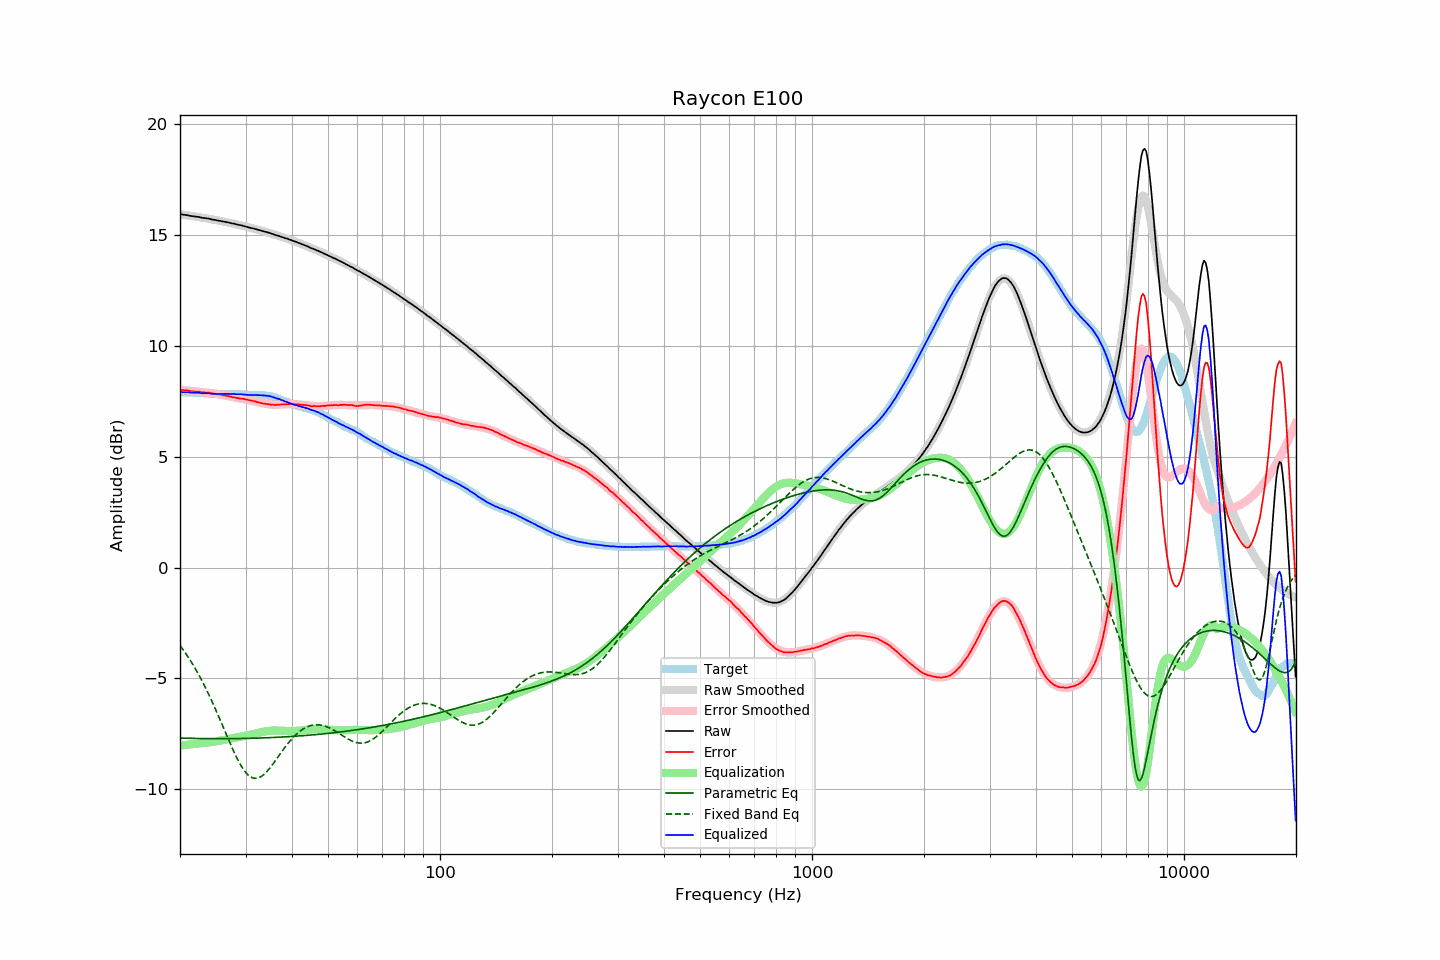

Data behind this chart, as committed beside it:
frequency, raw, error, smoothed, error_smoothed, equalization, parametric_eq, fixed_band_eq, equalized_raw, equalized_smoothed, target
20.00, 15.94, 8.03, 15.94, 8.03, -8.03, -7.68, -3.51, 7.91, 7.91, 7.91
20.20, 15.93, 8.02, 15.93, 8.02, -8.02, -7.69, -3.61, 7.91, 7.91, 7.91
20.40, 15.92, 8.01, 15.92, 8.01, -8.01, -7.69, -3.71, 7.91, 7.91, 7.91
20.61, 15.91, 8.00, 15.90, 8.00, -8.00, -7.69, -3.81, 7.91, 7.91, 7.91
20.81, 15.90, 8.00, 15.89, 7.99, -7.99, -7.69, -3.92, 7.91, 7.90, 7.90
21.02, 15.89, 7.99, 15.88, 7.98, -7.98, -7.70, -4.03, 7.90, 7.90, 7.90
21.23, 15.87, 7.97, 15.87, 7.97, -7.97, -7.70, -4.14, 7.89, 7.90, 7.90
21.44, 15.86, 7.95, 15.86, 7.97, -7.97, -7.70, -4.25, 7.89, 7.90, 7.91
21.66, 15.85, 7.95, 15.85, 7.96, -7.96, -7.70, -4.37, 7.89, 7.89, 7.90
21.87, 15.84, 7.94, 15.84, 7.95, -7.95, -7.70, -4.49, 7.89, 7.89, 7.90
22.09, 15.83, 7.94, 15.83, 7.94, -7.94, -7.70, -4.62, 7.89, 7.89, 7.89
22.31, 15.82, 7.93, 15.81, 7.93, -7.93, -7.71, -4.74, 7.88, 7.88, 7.88
22.54, 15.81, 7.93, 15.80, 7.93, -7.93, -7.71, -4.88, 7.88, 7.88, 7.87
22.76, 15.79, 7.91, 15.79, 7.92, -7.92, -7.71, -5.01, 7.87, 7.87, 7.87
22.99, 15.78, 7.90, 15.78, 7.91, -7.91, -7.71, -5.15, 7.87, 7.87, 7.87
23.22, 15.77, 7.90, 15.77, 7.90, -7.90, -7.71, -5.29, 7.86, 7.86, 7.86
23.45, 15.76, 7.89, 15.75, 7.90, -7.90, -7.71, -5.44, 7.86, 7.86, 7.86
23.69, 15.75, 7.89, 15.74, 7.89, -7.89, -7.71, -5.58, 7.86, 7.85, 7.85
23.92, 15.74, 7.90, 15.73, 7.88, -7.88, -7.71, -5.74, 7.86, 7.85, 7.84
24.16, 15.72, 7.88, 15.72, 7.87, -7.87, -7.71, -5.89, 7.84, 7.84, 7.84
24.40, 15.70, 7.86, 15.70, 7.86, -7.86, -7.71, -6.05, 7.83, 7.84, 7.84
24.65, 15.69, 7.85, 15.69, 7.85, -7.85, -7.71, -6.21, 7.84, 7.84, 7.84
24.89, 15.68, 7.84, 15.68, 7.84, -7.84, -7.72, -6.37, 7.84, 7.83, 7.84
25.14, 15.66, 7.82, 15.66, 7.83, -7.83, -7.72, -6.54, 7.83, 7.83, 7.84
25.39, 15.65, 7.82, 15.65, 7.82, -7.82, -7.72, -6.71, 7.83, 7.83, 7.83
25.65, 15.64, 7.81, 15.63, 7.80, -7.80, -7.72, -6.88, 7.83, 7.83, 7.83
25.91, 15.62, 7.79, 15.62, 7.79, -7.79, -7.72, -7.05, 7.83, 7.83, 7.82
26.16, 15.61, 7.77, 15.60, 7.77, -7.77, -7.72, -7.22, 7.83, 7.83, 7.83
26.43, 15.60, 7.76, 15.59, 7.76, -7.76, -7.72, -7.39, 7.84, 7.83, 7.83
26.69, 15.58, 7.74, 15.58, 7.74, -7.74, -7.71, -7.56, 7.83, 7.83, 7.83
26.96, 15.57, 7.74, 15.56, 7.73, -7.73, -7.71, -7.73, 7.83, 7.83, 7.83
27.23, 15.55, 7.72, 15.55, 7.72, -7.72, -7.71, -7.90, 7.83, 7.83, 7.83
27.50, 15.53, 7.70, 15.53, 7.70, -7.70, -7.71, -8.06, 7.82, 7.83, 7.83
27.77, 15.52, 7.68, 15.52, 7.69, -7.69, -7.71, -8.22, 7.83, 7.83, 7.84
28.05, 15.51, 7.68, 15.50, 7.68, -7.68, -7.71, -8.38, 7.83, 7.82, 7.83
28.33, 15.48, 7.65, 15.48, 7.66, -7.66, -7.71, -8.53, 7.82, 7.82, 7.82
28.62, 15.47, 7.65, 15.47, 7.65, -7.65, -7.71, -8.67, 7.82, 7.82, 7.81
28.90, 15.45, 7.62, 15.45, 7.64, -7.64, -7.71, -8.81, 7.81, 7.81, 7.82
29.19, 15.44, 7.63, 15.43, 7.62, -7.62, -7.71, -8.94, 7.81, 7.81, 7.81
29.48, 15.42, 7.62, 15.41, 7.61, -7.61, -7.71, -9.05, 7.81, 7.80, 7.80
29.78, 15.40, 7.60, 15.40, 7.60, -7.60, -7.70, -9.15, 7.80, 7.80, 7.80
30.08, 15.38, 7.58, 15.38, 7.58, -7.58, -7.70, -9.25, 7.79, 7.80, 7.80
30.38, 15.36, 7.57, 15.36, 7.57, -7.57, -7.70, -9.33, 7.79, 7.79, 7.78
30.68, 15.34, 7.55, 15.34, 7.55, -7.55, -7.70, -9.39, 7.78, 7.79, 7.78
30.99, 15.32, 7.54, 15.32, 7.54, -7.54, -7.70, -9.44, 7.78, 7.79, 7.78
31.30, 15.31, 7.53, 15.30, 7.52, -7.52, -7.70, -9.48, 7.79, 7.78, 7.78
31.61, 15.29, 7.51, 15.28, 7.50, -7.50, -7.69, -9.50, 7.78, 7.78, 7.78
31.93, 15.27, 7.49, 15.27, 7.48, -7.48, -7.69, -9.50, 7.78, 7.78, 7.78
32.24, 15.25, 7.46, 15.25, 7.47, -7.47, -7.69, -9.50, 7.78, 7.78, 7.78
32.57, 15.23, 7.46, 15.23, 7.45, -7.45, -7.69, -9.48, 7.78, 7.78, 7.77
32.89, 15.21, 7.43, 15.21, 7.43, -7.43, -7.68, -9.44, 7.77, 7.78, 7.78
33.22, 15.19, 7.41, 15.19, 7.42, -7.42, -7.68, -9.40, 7.77, 7.77, 7.78
33.55, 15.17, 7.39, 15.17, 7.40, -7.40, -7.68, -9.34, 7.77, 7.77, 7.77
33.89, 15.15, 7.39, 15.15, 7.39, -7.39, -7.68, -9.27, 7.76, 7.76, 7.76
34.23, 15.13, 7.38, 15.12, 7.37, -7.37, -7.67, -9.20, 7.75, 7.75, 7.75
34.57, 15.11, 7.36, 15.10, 7.36, -7.36, -7.67, -9.12, 7.74, 7.74, 7.75
34.92, 15.09, 7.36, 15.08, 7.36, -7.36, -7.67, -9.03, 7.73, 7.72, 7.72
35.27, 15.06, 7.34, 15.06, 7.35, -7.35, -7.66, -8.94, 7.71, 7.71, 7.72
35.62, 15.04, 7.35, 15.04, 7.35, -7.35, -7.66, -8.84, 7.69, 7.69, 7.69
35.97, 15.01, 7.33, 15.01, 7.35, -7.35, -7.66, -8.74, 7.66, 7.67, 7.67
... 635 more rows
